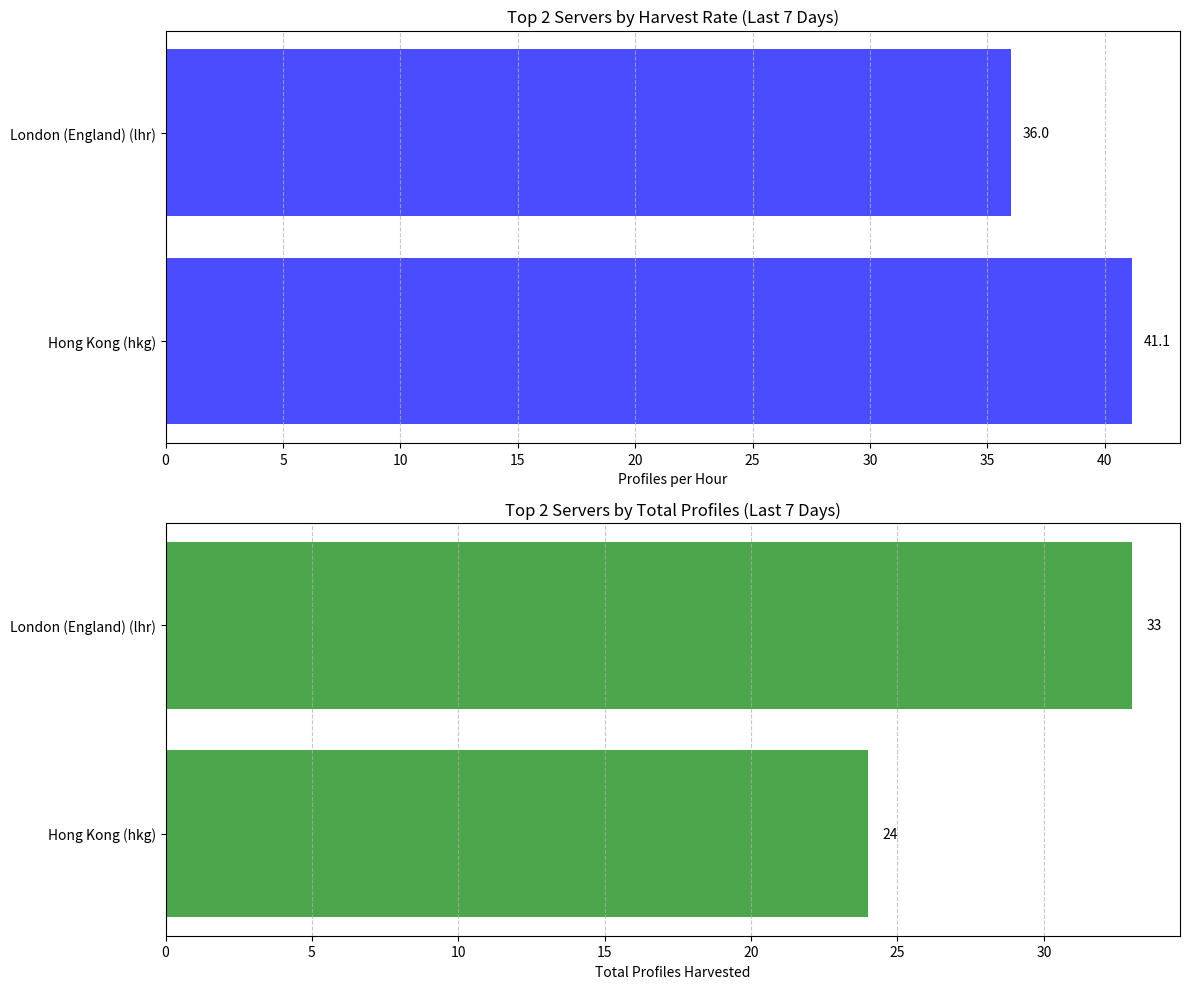

Source code (Python):
import json
import os
import logging
from datetime import datetime, timedelta
import matplotlib.pyplot as plt
from collections import defaultdict

# Configure logging
logging.basicConfig(
    level=logging.INFO,
    format='%(asctime)s - %(levelname)s - %(message)s',
    filename='performance_analyzer.log',
    filemode='a'
)

class ServerPerformanceAnalyzer:
    """
    Analyzes server performance data to generate insights
    on harvest rates by time slot and region
    """
    
    def __init__(self, 
                 server_history_file="server_history.json",
                 timezone_map_file="server_timezone_map.json",
                 output_dir="reports"):
        """
        Initialize the Server Performance Analyzer
        
        Args:
            server_history_file: Path to server history JSON file
            timezone_map_file: Path to server timezone mapping
            output_dir: Directory to save reports and charts
        """
        self.server_history_file = server_history_file
        self.timezone_map_file = timezone_map_file
        self.output_dir = output_dir
        
        # Create output directory if it doesn't exist
        os.makedirs(output_dir, exist_ok=True)
        
        # Load data
        self.server_history = self.load_server_history()
        self.timezone_map = self.load_timezone_map()
    
    def load_server_history(self):
        """Load server usage history"""
        try:
            if os.path.exists(self.server_history_file):
                with open(self.server_history_file, 'r') as f:
                    history = json.load(f)
                logging.info(f"Loaded server history with {len(history)} servers")
                return history
            else:
                logging.warning(f"Server history file not found: {self.server_history_file}")
                return {}
        except Exception as e:
            logging.error(f"Error loading server history: {str(e)}")
            return {}
    
    def load_timezone_map(self):
        """Load server to timezone mapping"""
        try:
            if os.path.exists(self.timezone_map_file):
                with open(self.timezone_map_file, 'r') as f:
                    timezone_map = json.load(f)
                logging.info(f"Loaded timezone map with {len(timezone_map)} servers")
                return timezone_map
            else:
                logging.warning(f"Timezone map file not found: {self.timezone_map_file}")
                return {}
        except Exception as e:
            logging.error(f"Error loading timezone map: {str(e)}")
            return {}
    
    def get_server_timezone_offset(self, server_name):
        """
        Get the UTC offset for a server
        
        Args:
            server_name: Name of the server
            
        Returns:
            float: UTC offset in hours, or None if unknown
        """
        if server_name not in self.timezone_map:
            return None
        
        tz_str = self.timezone_map[server_name]
        
        try:
            if ":" in tz_str:
                # Handle cases like UTC+5:30
                direction = tz_str[3]  # + or -
                hour_part = int(tz_str[4:].split(":")[0])
                minute_part = int(tz_str.split(":")[1])
                
                offset_hours = hour_part + (minute_part / 60)
                if direction == "-":
                    offset_hours = -offset_hours
            else:
                # Handle cases like UTC+8
                offset_hours = int(tz_str[3:])
                if tz_str[3] == "-":
                    offset_hours = -int(tz_str[4:])
            
            return offset_hours
        except Exception as e:
            logging.error(f"Error parsing timezone {tz_str} for server {server_name}: {str(e)}")
            return None
    
    def get_local_time_from_utc(self, utc_time_str, server_name):
        """
        Convert UTC time to local time at server location
        
        Args:
            utc_time_str: UTC time as string (YYYY-MM-DD HH:MM:SS)
            server_name: Name of the server
            
        Returns:
            datetime: Local time at server location, or None if conversion failed
        """
        try:
            # Parse UTC time
            utc_time = datetime.strptime(utc_time_str, "%Y-%m-%d %H:%M:%S")
            
            # Get timezone offset
            offset = self.get_server_timezone_offset(server_name)
            if offset is None:
                return None
            
            # Convert to local time
            local_time = utc_time + timedelta(hours=offset)
            return local_time
        except Exception as e:
            logging.error(f"Error converting UTC time to local time: {str(e)}")
            return None
    
    def analyze_performance_by_hour(self, days_ago=7):
        """
        Analyze server performance grouped by local hour
        
        Args:
            days_ago: Number of days to look back
            
        Returns:
            dict: Performance data by hour
        """
        # Calculate cutoff time
        cutoff_time = datetime.now() - timedelta(days=days_ago)
        cutoff_timestamp = cutoff_time.timestamp()
        
        # Data structure to hold results
        hourly_performance = defaultdict(lambda: {
            "sessions": 0,
            "total_profiles": 0,
            "total_minutes": 0,
            "servers": set()
        })
        
        # Process each server's history
        for server_name, records in self.server_history.items():
            # Skip unknown timezones
            if server_name not in self.timezone_map:
                continue
            
            for record in records:
                # Skip old records
                if record["timestamp"] < cutoff_timestamp:
                    continue
                
                # Get local time at server location
                local_time = self.get_local_time_from_utc(record["datetime"], server_name)
                if local_time is None:
                    continue
                
                # Get local hour
                local_hour = local_time.hour
                
                # Get metrics from record
                profiles = record.get("profiles_harvested", 0)
                
                # If duration not available, estimate it (use 20 minutes as default)
                duration = record.get("duration_minutes", 20)
                
                # Update hourly stats
                hourly_performance[local_hour]["sessions"] += 1
                hourly_performance[local_hour]["total_profiles"] += profiles
                hourly_performance[local_hour]["total_minutes"] += duration
                hourly_performance[local_hour]["servers"].add(server_name)
        
        # Calculate averages and format results
        result = {}
        for hour, data in hourly_performance.items():
            # Calculate average harvest rate (profiles per hour)
            hours_spent = data["total_minutes"] / 60
            harvest_rate = data["total_profiles"] / hours_spent if hours_spent > 0 else 0
            
            result[hour] = {
                "sessions": data["sessions"],
                "total_profiles": data["total_profiles"],
                "total_hours": round(hours_spent, 2),
                "avg_harvest_rate": round(harvest_rate, 2),
                "server_count": len(data["servers"]),
                "servers": list(data["servers"])
            }
        
        return result
    
    def analyze_performance_by_timezone(self, days_ago=7):
        """
        Analyze server performance grouped by timezone
        
        Args:
            days_ago: Number of days to look back
            
        Returns:
            dict: Performance data by timezone
        """
        # Calculate cutoff time
        cutoff_time = datetime.now() - timedelta(days=days_ago)
        cutoff_timestamp = cutoff_time.timestamp()
        
        # Group servers by timezone
        timezone_servers = defaultdict(list)
        for server, tz in self.timezone_map.items():
            timezone_servers[tz].append(server)
        
        # Data structure to hold results
        timezone_performance = defaultdict(lambda: {
            "sessions": 0,
            "total_profiles": 0,
            "total_minutes": 0,
            "servers": set()
        })
        
        # Process each server's history
        for server_name, records in self.server_history.items():
            # Skip unknown timezones
            if server_name not in self.timezone_map:
                continue
            
            # Get server timezone
            timezone = self.timezone_map[server_name]
            
            for record in records:
                # Skip old records
                if record["timestamp"] < cutoff_timestamp:
                    continue
                
                # Get metrics from record
                profiles = record.get("profiles_harvested", 0)
                
                # If duration not available, estimate it (use 20 minutes as default)
                duration = record.get("duration_minutes", 20)
                
                # Update timezone stats
                timezone_performance[timezone]["sessions"] += 1
                timezone_performance[timezone]["total_profiles"] += profiles
                timezone_performance[timezone]["total_minutes"] += duration
                timezone_performance[timezone]["servers"].add(server_name)
        
        # Calculate averages and format results
        result = {}
        for timezone, data in timezone_performance.items():
            # Calculate average harvest rate (profiles per hour)
            hours_spent = data["total_minutes"] / 60
            harvest_rate = data["total_profiles"] / hours_spent if hours_spent > 0 else 0
            
            result[timezone] = {
                "sessions": data["sessions"],
                "total_profiles": data["total_profiles"],
                "total_hours": round(hours_spent, 2),
                "avg_harvest_rate": round(harvest_rate, 2),
                "server_count": len(data["servers"]),
                "servers": list(data["servers"])
            }
        
        return result
    
    def analyze_top_servers(self, days_ago=7, top_n=10):
        """
        Analyze performance of top servers
        
        Args:
            days_ago: Number of days to look back
            top_n: Number of top servers to return
            
        Returns:
            list: Top performing servers
        """
        # Calculate cutoff time
        cutoff_time = datetime.now() - timedelta(days=days_ago)
        cutoff_timestamp = cutoff_time.timestamp()
        
        # Data structure to hold server performance
        server_performance = {}
        
        # Process each server's history
        for server_name, records in self.server_history.items():
            # Initialize server stats
            server_performance[server_name] = {
                "total_profiles": 0,
                "total_minutes": 0,
                "sessions": 0
            }
            
            # Count recent records
            recent_records = 0
            
            for record in records:
                # Skip old records
                if record["timestamp"] < cutoff_timestamp:
                    continue
                
                recent_records += 1
                
                # Get metrics from record
                profiles = record.get("profiles_harvested", 0)
                
                # If duration not available, estimate it (use 20 minutes as default)
                duration = record.get("duration_minutes", 20)
                
                # Update server stats
                server_performance[server_name]["total_profiles"] += profiles
                server_performance[server_name]["total_minutes"] += duration
                server_performance[server_name]["sessions"] += 1
            
            # Skip servers with no recent activity
            if recent_records == 0:
                del server_performance[server_name]
        
        # Calculate harvest rate for each server
        for server, stats in server_performance.items():
            hours_spent = stats["total_minutes"] / 60
            stats["harvest_rate"] = stats["total_profiles"] / hours_spent if hours_spent > 0 else 0
            stats["total_hours"] = hours_spent
            
            # Add timezone info if available
            if server in self.timezone_map:
                stats["timezone"] = self.timezone_map[server]
            else:
                stats["timezone"] = "Unknown"
        
        # Sort servers by harvest rate
        sorted_servers = sorted(
            server_performance.items(),
            key=lambda x: x[1]["harvest_rate"],
            reverse=True
        )
        
        # Return top N servers
        return sorted_servers[:top_n]
    
    def generate_hourly_performance_chart(self, days_ago=7):
        """
        Generate a chart showing harvest performance by hour
        
        Args:
            days_ago: Number of days to look back
            
        Returns:
            str: Path to saved chart
        """
        try:
            # Get hourly performance data
            hourly_data = self.analyze_performance_by_hour(days_ago)
            
            # Prepare chart data
            hours = sorted(hourly_data.keys())
            harvest_rates = [hourly_data[hour]["avg_harvest_rate"] for hour in hours]
            total_profiles = [hourly_data[hour]["total_profiles"] for hour in hours]
            
            # Create figure with two subplots
            fig, (ax1, ax2) = plt.subplots(2, 1, figsize=(12, 10))
            
            # Plot harvest rates by hour
            ax1.bar(hours, harvest_rates, color='blue', alpha=0.7)
            ax1.set_xlabel('Local Hour (24h format)')
            ax1.set_ylabel('Profiles per Hour')
            ax1.set_title(f'Average Harvest Rate by Local Hour (Last {days_ago} Days)')
            ax1.set_xticks(hours)
            ax1.grid(axis='y', linestyle='--', alpha=0.7)
            
            # Add value labels
            for i, v in enumerate(harvest_rates):
                if v > 0:
                    ax1.text(hours[i], v + 0.5, f"{v:.1f}", ha='center')
            
            # Plot total profiles by hour
            ax2.bar(hours, total_profiles, color='green', alpha=0.7)
            ax2.set_xlabel('Local Hour (24h format)')
            ax2.set_ylabel('Total Profiles Harvested')
            ax2.set_title(f'Total Profiles Harvested by Local Hour (Last {days_ago} Days)')
            ax2.set_xticks(hours)
            ax2.grid(axis='y', linestyle='--', alpha=0.7)
            
            # Add value labels
            for i, v in enumerate(total_profiles):
                if v > 0:
                    ax2.text(hours[i], v + 0.5, str(v), ha='center')
            
            # Adjust layout
            plt.tight_layout()
            
            # Save chart
            chart_path = os.path.join(self.output_dir, f"hourly_performance_{days_ago}days.png")
            plt.savefig(chart_path)
            plt.close()
            
            logging.info(f"Generated hourly performance chart: {chart_path}")
            return chart_path
            
        except Exception as e:
            logging.error(f"Error generating hourly performance chart: {str(e)}")
            return None
    
    def generate_timezone_performance_chart(self, days_ago=7):
        """
        Generate a chart showing harvest performance by timezone
        
        Args:
            days_ago: Number of days to look back
            
        Returns:
            str: Path to saved chart
        """
        try:
            # Get timezone performance data
            timezone_data = self.analyze_performance_by_timezone(days_ago)
            
            # Prepare chart data
            timezones = sorted(timezone_data.keys())
            harvest_rates = [timezone_data[tz]["avg_harvest_rate"] for tz in timezones]
            total_profiles = [timezone_data[tz]["total_profiles"] for tz in timezones]
            
            # Create figure with two subplots
            fig, (ax1, ax2) = plt.subplots(2, 1, figsize=(14, 10))
            
            # Plot harvest rates by timezone
            bars1 = ax1.bar(timezones, harvest_rates, color='blue', alpha=0.7)
            ax1.set_xlabel('Timezone')
            ax1.set_ylabel('Profiles per Hour')
            ax1.set_title(f'Average Harvest Rate by Timezone (Last {days_ago} Days)')
            ax1.set_xticklabels(timezones, rotation=45, ha='right')
            ax1.grid(axis='y', linestyle='--', alpha=0.7)
            
            # Add value labels
            for i, v in enumerate(harvest_rates):
                if v > 0:
                    ax1.text(i, v + 0.5, f"{v:.1f}", ha='center')
            
            # Plot total profiles by timezone
            bars2 = ax2.bar(timezones, total_profiles, color='green', alpha=0.7)
            ax2.set_xlabel('Timezone')
            ax2.set_ylabel('Total Profiles Harvested')
            ax2.set_title(f'Total Profiles Harvested by Timezone (Last {days_ago} Days)')
            ax2.set_xticklabels(timezones, rotation=45, ha='right')
            ax2.grid(axis='y', linestyle='--', alpha=0.7)
            
            # Add value labels
            for i, v in enumerate(total_profiles):
                if v > 0:
                    ax2.text(i, v + 0.5, str(v), ha='center')
            
            # Adjust layout
            plt.tight_layout()
            
            # Save chart
            chart_path = os.path.join(self.output_dir, f"timezone_performance_{days_ago}days.png")
            plt.savefig(chart_path)
            plt.close()
            
            logging.info(f"Generated timezone performance chart: {chart_path}")
            return chart_path
            
        except Exception as e:
            logging.error(f"Error generating timezone performance chart: {str(e)}")
            return None
    
    def generate_top_servers_chart(self, days_ago=7, top_n=10):
        """
        Generate a chart showing top performing servers
        
        Args:
            days_ago: Number of days to look back
            top_n: Number of top servers to display
            
        Returns:
            str: Path to saved chart
        """
        try:
            # Get top servers data
            top_servers = self.analyze_top_servers(days_ago, top_n)
            
            # Prepare chart data
            servers = [s[0] for s in top_servers]
            harvest_rates = [s[1]["harvest_rate"] for s in top_servers]
            total_profiles = [s[1]["total_profiles"] for s in top_servers]
            
            # Create figure with two subplots
            fig, (ax1, ax2) = plt.subplots(2, 1, figsize=(12, 10))
            
            # Plot harvest rates
            y_pos = range(len(servers))
            ax1.barh(y_pos, harvest_rates, color='blue', alpha=0.7)
            ax1.set_yticks(y_pos)
            ax1.set_yticklabels(servers)
            ax1.set_xlabel('Profiles per Hour')
            ax1.set_title(f'Top {len(top_servers)} Servers by Harvest Rate (Last {days_ago} Days)')
            ax1.grid(axis='x', linestyle='--', alpha=0.7)
            
            # Add value labels
            for i, v in enumerate(harvest_rates):
                if v > 0:
                    ax1.text(v + 0.5, i, f"{v:.1f}", va='center')
            
            # Plot total profiles
            ax2.barh(y_pos, total_profiles, color='green', alpha=0.7)
            ax2.set_yticks(y_pos)
            ax2.set_yticklabels(servers)
            ax2.set_xlabel('Total Profiles Harvested')
            ax2.set_title(f'Top {len(top_servers)} Servers by Total Profiles (Last {days_ago} Days)')
            ax2.grid(axis='x', linestyle='--', alpha=0.7)
            
            # Add value labels
            for i, v in enumerate(total_profiles):
                if v > 0:
                    ax2.text(v + 0.5, i, str(v), va='center')
            
            # Adjust layout
            plt.tight_layout()
            
            # Save chart
            chart_path = os.path.join(self.output_dir, f"top_servers_{days_ago}days.png")
            plt.savefig(chart_path)
            plt.close()
            
            logging.info(f"Generated top servers chart: {chart_path}")
            return chart_path
            
        except Exception as e:
            logging.error(f"Error generating top servers chart: {str(e)}")
            return None
    
    def generate_performance_report(self, days_ago=7, top_n=10):
        """
        Generate a comprehensive performance report
        
        Args:
            days_ago: Number of days to look back
            top_n: Number of top servers to include
            
        Returns:
            str: Path to saved report
        """
        try:
            # Get performance data
            hourly_data = self.analyze_performance_by_hour(days_ago)
            timezone_data = self.analyze_performance_by_timezone(days_ago)
            top_servers = self.analyze_top_servers(days_ago, top_n)
            
            # Generate charts
            self.generate_hourly_performance_chart(days_ago)
            self.generate_timezone_performance_chart(days_ago)
            self.generate_top_servers_chart(days_ago, top_n)
            
            # Create report content
            report = f"# Steam Server Performance Report\n\n"
            report += f"## Report Period: Last {days_ago} Days\n"
            report += f"Generated on: {datetime.now().strftime('%Y-%m-%d %H:%M:%S')}\n\n"
            
            # Top servers section
            report += f"## Top {len(top_servers)} Performing Servers\n\n"
            report += "| Server | Timezone | Total Profiles | Hours | Harvest Rate |\n"
            report += "|--------|----------|----------------|-------|-------------|\n"
            
            for server, stats in top_servers:
                report += f"| {server} | {stats['timezone']} | {stats['total_profiles']} | {stats['total_hours']:.1f} | {stats['harvest_rate']:.1f} |\n"
            
            report += "\n"
            
            # Best hours section
            report += "## Performance by Local Hour\n\n"
            report += "| Hour | Sessions | Total Profiles | Hours | Harvest Rate |\n"
            report += "|------|----------|----------------|-------|-------------|\n"
            
            for hour in sorted(hourly_data.keys()):
                data = hourly_data[hour]
                report += f"| {hour:02d}:00 | {data['sessions']} | {data['total_profiles']} | {data['total_hours']:.1f} | {data['avg_harvest_rate']:.1f} |\n"
            
            report += "\n"
            
            # Timezone section
            report += "## Performance by Timezone\n\n"
            report += "| Timezone | Servers | Sessions | Total Profiles | Hours | Harvest Rate |\n"
            report += "|----------|---------|----------|----------------|-------|-------------|\n"
            
            for timezone in sorted(timezone_data.keys()):
                data = timezone_data[timezone]
                report += f"| {timezone} | {data['server_count']} | {data['sessions']} | {data['total_profiles']} | {data['total_hours']:.1f} | {data['avg_harvest_rate']:.1f} |\n"
            
            # Save report
            report_path = os.path.join(self.output_dir, f"performance_report_{days_ago}days.md")
            with open(report_path, 'w') as f:
                f.write(report)
            
            logging.info(f"Generated performance report: {report_path}")
            return report_path
            
        except Exception as e:
            logging.error(f"Error generating performance report: {str(e)}")
            return None


if __name__ == "__main__":
    # Create an example history file if it doesn't exist
    if not os.path.exists("server_history.json"):
        example_history = {
            "London (England) (lhr)": [
                {
                    "timestamp": datetime.now().timestamp() - 86400,
                    "datetime": (datetime.now() - timedelta(days=1)).strftime("%Y-%m-%d %H:%M:%S"),
                    "profiles_harvested": 15,
                    "duration_minutes": 25
                },
                {
                    "timestamp": datetime.now().timestamp() - 43200,
                    "datetime": (datetime.now() - timedelta(hours=12)).strftime("%Y-%m-%d %H:%M:%S"),
                    "profiles_harvested": 18,
                    "duration_minutes": 30
                }
            ],
            "Hong Kong (hkg)": [
                {
                    "timestamp": datetime.now().timestamp() - 172800,
                    "datetime": (datetime.now() - timedelta(days=2)).strftime("%Y-%m-%d %H:%M:%S"),
                    "profiles_harvested": 24,
                    "duration_minutes": 35
                }
            ]
        }
        
        with open("server_history.json", "w") as f:
            json.dump(example_history, f, indent=2)
        print("Created example server_history.json")
    
    # Create the analyzer
    analyzer = ServerPerformanceAnalyzer()
    
    # Generate reports
    report_path = analyzer.generate_performance_report(days_ago=7)
    print(f"Generated performance report: {report_path}")
    
    # Generate charts
    hourly_chart = analyzer.generate_hourly_performance_chart()
    timezone_chart = analyzer.generate_timezone_performance_chart()
    servers_chart = analyzer.generate_top_servers_chart()
    
    print("Generated performance charts in the reports directory")
